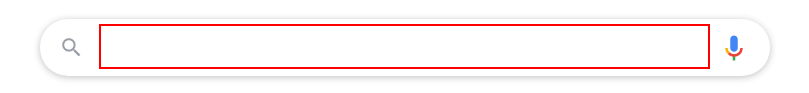
Workflow: Excercise5.4

Step 1: type "[searchTopic+ "[k(enter)]"]" into the text box

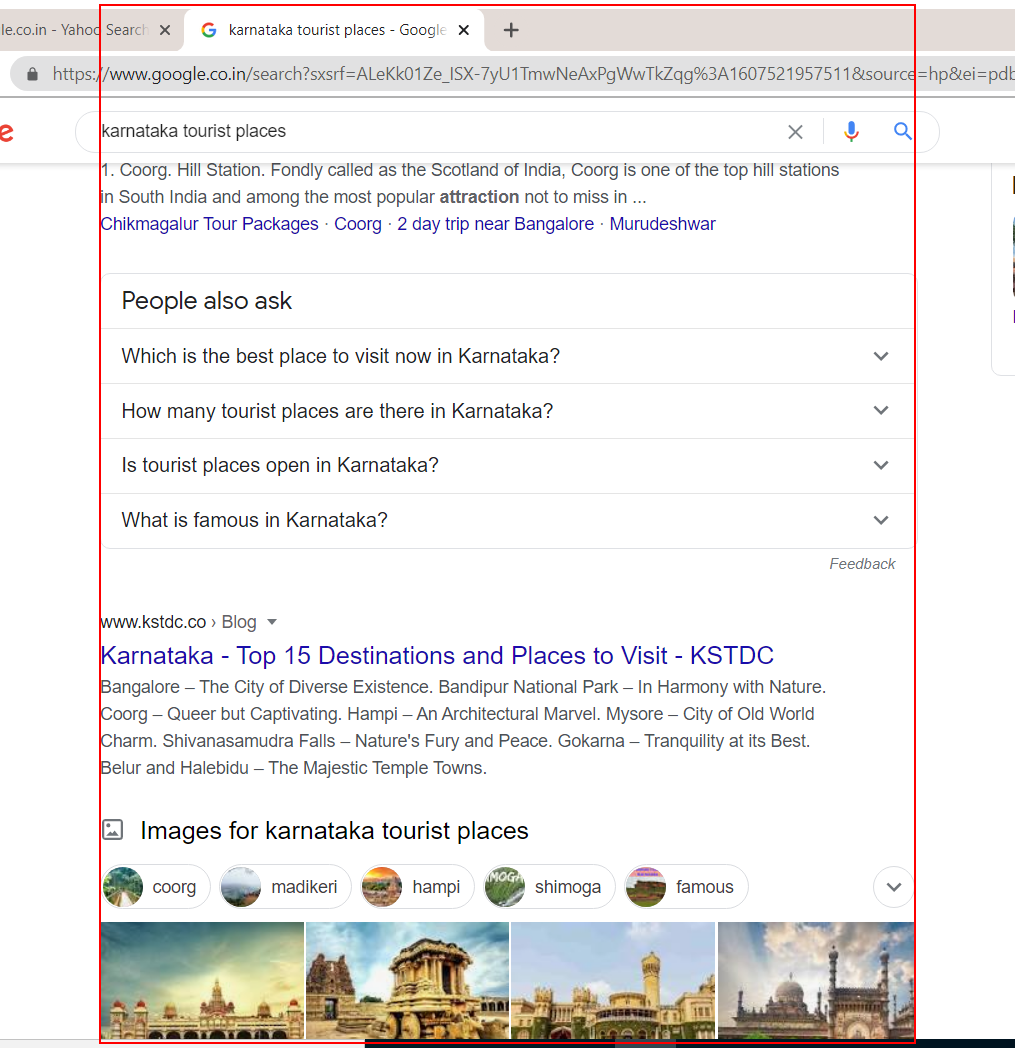
Step 2: get-text from the element 'rso'

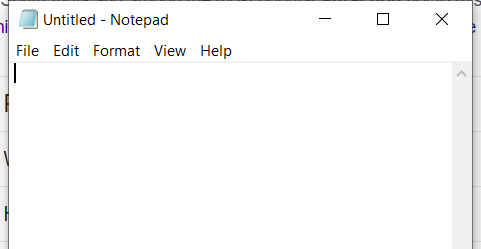
Step 3: Open Application 'notepad.exe Untitled' on the element in window 'Untitled - Notepad' (notepad.exe)

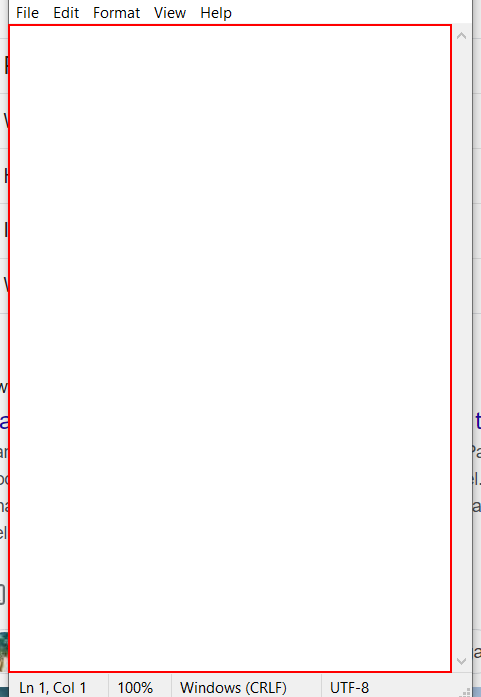
Step 4: type [outresult] into the editable text 'Text Editor'